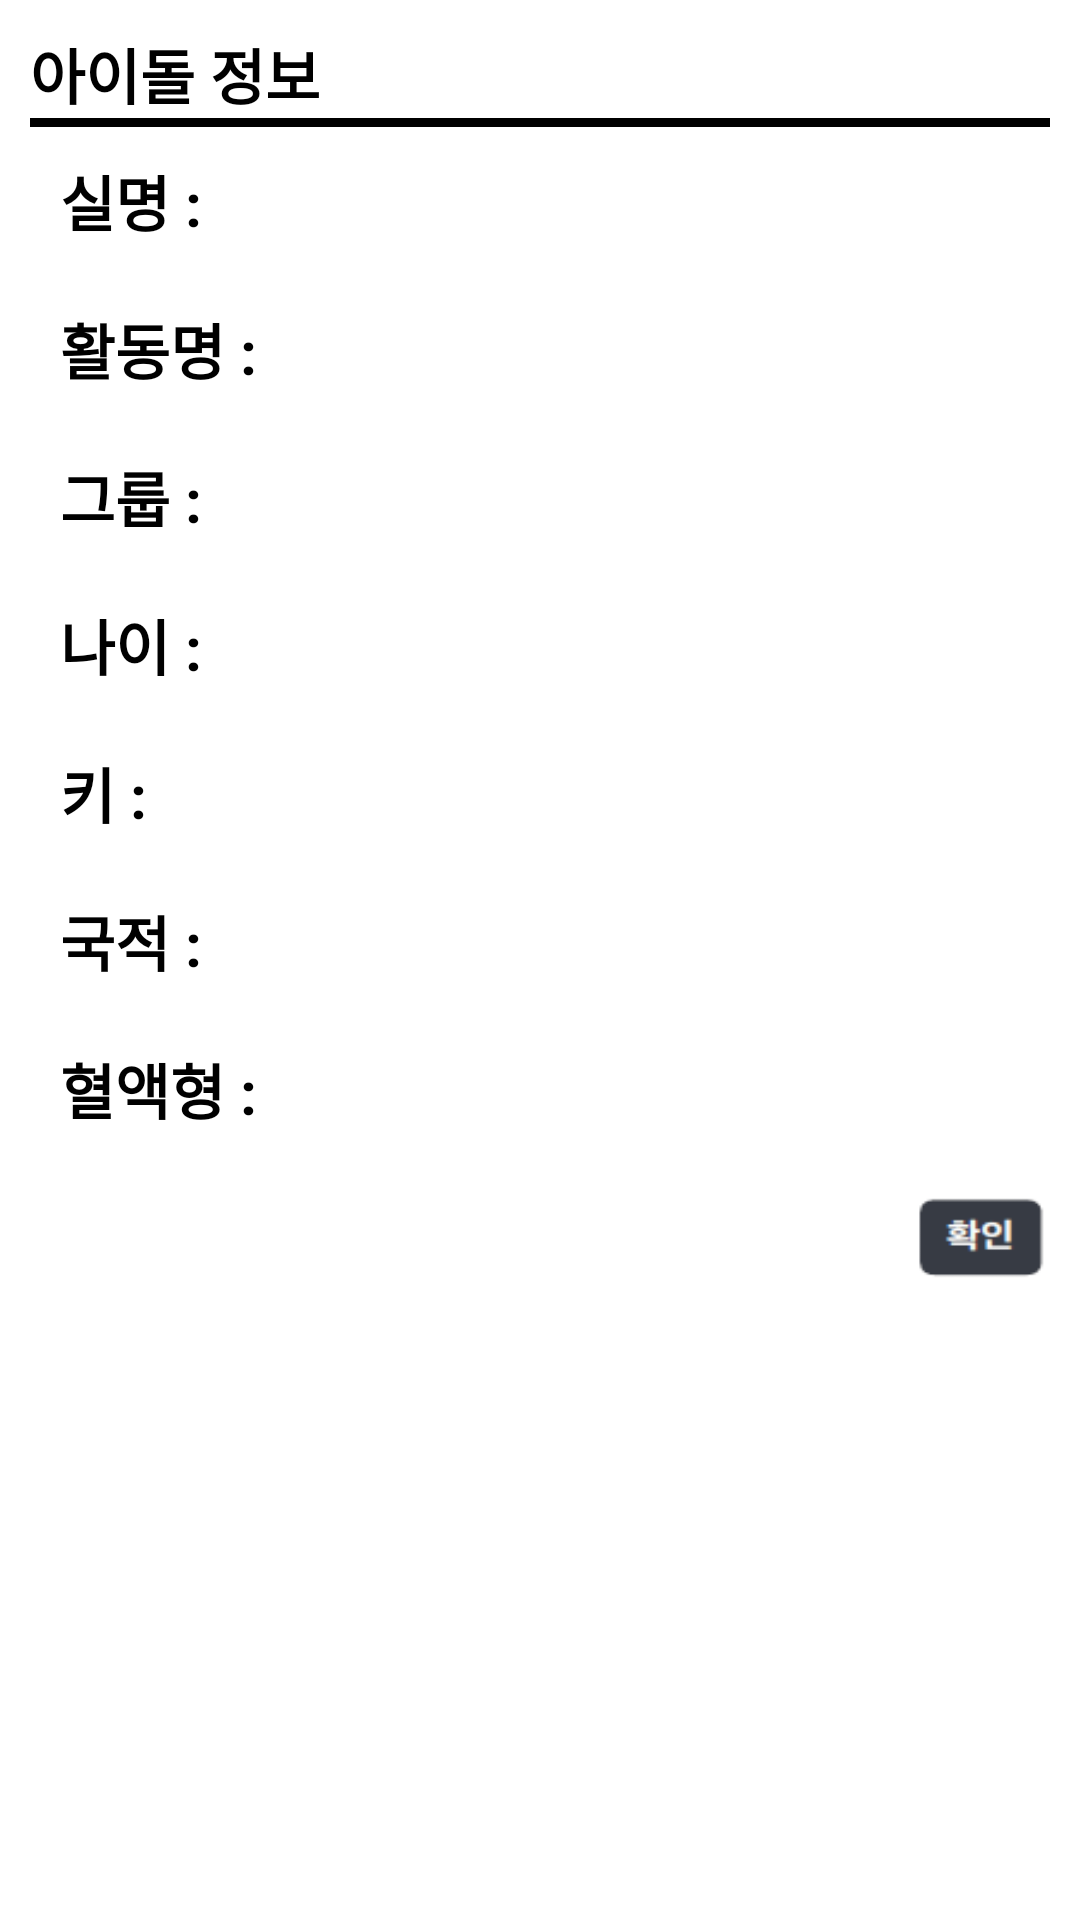

Reconstruct the res/layout file that produces this screen, plus the resources it refers to.
<!-- AndroidManifest.xml: application theme Theme.MyApplication -->
<!-- res/layout/activity_display_data.xml -->
<?xml version="1.0" encoding="utf-8"?>
<LinearLayout
    xmlns:android="http://schemas.android.com/apk/res/android"
    xmlns:app="http://schemas.android.com/apk/res-auto"
    android:id="@+id/layout_idolInfoPopup"
    android:layout_width="match_parent"
    android:layout_height="match_parent"
    android:layout_gravity="center"
    android:orientation="vertical"
    android:padding="10dp"
    android:background="@color/white">

    <TextView
        android:layout_width="wrap_content"
        android:layout_height="wrap_content"
        android:text="아이돌 정보"
        android:textSize="20dp"
        android:textColor="@color/black"
        android:textStyle="bold"/>

    <View
        android:layout_width="match_parent"
        android:layout_height="3dp"
        android:background="#000000"/>

    <LinearLayout
        android:layout_width="match_parent"
        android:layout_height="wrap_content"
        android:orientation="horizontal"
        android:layout_margin="10dp"
        android:layout_marginTop="10dp">

        <TextView
            android:layout_width="wrap_content"
            android:layout_height="wrap_content"
            android:textSize="20dp"
            android:text="실명 : "
            android:textColor="@color/black"
            android:textStyle="bold" />

        <TextView
            android:id="@+id/info_realname"
            android:layout_width="match_parent"
            android:textSize="20dp"
            android:gravity ="right"
            android:layout_height="wrap_content"
            android:textStyle="bold" />

    </LinearLayout>

    <LinearLayout
        android:layout_width="match_parent"
        android:layout_height="wrap_content"
        android:orientation="horizontal"
        android:layout_margin="10dp"
        android:layout_marginTop="10dp">

        <TextView
            android:layout_width="wrap_content"
            android:layout_height="wrap_content"
            android:textSize="20dp"
            android:text="활동명 : "
            android:textColor="@color/black"
            android:textStyle="bold" />

        <TextView
            android:id="@+id/info_artname"
            android:layout_width="match_parent"
            android:layout_height="wrap_content"
            android:gravity ="right"
            android:textSize="20dp"
            android:textStyle="bold" />

    </LinearLayout>

    <LinearLayout
        android:layout_width="match_parent"
        android:layout_height="wrap_content"
        android:orientation="horizontal"
        android:layout_margin="10dp"
        android:layout_marginTop="10dp">

        <TextView
            android:layout_width="wrap_content"
            android:layout_height="wrap_content"
            android:textSize="20dp"
            android:text="그룹 : "
            android:textColor="@color/black"
            android:textStyle="bold" />

        <TextView
            android:id="@+id/info_group"
            android:layout_width="match_parent"
            android:layout_height="wrap_content"
            android:gravity ="right"
            android:textSize="20dp"
            android:textStyle="bold" />

    </LinearLayout>

    <LinearLayout
        android:layout_width="match_parent"
        android:layout_height="wrap_content"
        android:orientation="horizontal"
        android:layout_margin="10dp"
        android:layout_marginTop="10dp">

        <TextView
            android:layout_width="wrap_content"
            android:layout_height="wrap_content"
            android:textSize="20dp"
            android:text="나이 : "
            android:textColor="@color/black"
            android:textStyle="bold" />

        <TextView
            android:id="@+id/info_age"
            android:layout_width="match_parent"
            android:layout_height="wrap_content"
            android:gravity ="right"
            android:textSize="20dp"
            android:textStyle="bold" />

    </LinearLayout>

    <LinearLayout
        android:layout_width="match_parent"
        android:layout_height="wrap_content"
        android:orientation="horizontal"
        android:layout_margin="10dp"
        android:layout_marginTop="10dp">

        <TextView
            android:layout_width="wrap_content"
            android:layout_height="wrap_content"
            android:textSize="20dp"
            android:text="키 : "
            android:textColor="@color/black"
            android:textStyle="bold" />

        <TextView
            android:id="@+id/info_height"
            android:layout_width="match_parent"
            android:layout_height="wrap_content"
            android:gravity ="right"
            android:textSize="20dp"
            android:textStyle="bold" />

    </LinearLayout>

    <LinearLayout
        android:layout_width="match_parent"
        android:layout_height="wrap_content"
        android:orientation="horizontal"
        android:layout_margin="10dp"
        android:layout_marginTop="10dp">

        <TextView
            android:layout_width="wrap_content"
            android:layout_height="wrap_content"
            android:textSize="20dp"
            android:text="국적 : "
            android:textColor="@color/black"
            android:textStyle="bold" />

        <TextView
            android:id="@+id/info_nation"
            android:layout_width="match_parent"
            android:layout_height="wrap_content"
            android:gravity ="right"
            android:textSize="20dp"
            android:textStyle="bold" />

    </LinearLayout>

    <LinearLayout
        android:layout_width="match_parent"
        android:layout_height="wrap_content"
        android:orientation="horizontal"
        android:layout_margin="10dp"
        android:layout_marginTop="10dp">

        <TextView
            android:layout_width="wrap_content"
            android:layout_height="wrap_content"
            android:textSize="20dp"
            android:text="혈액형 : "
            android:textColor="@color/black"
            android:textStyle="bold" />

        <TextView
            android:id="@+id/info_bloodtype"
            android:layout_width="match_parent"
            android:layout_height="wrap_content"
            android:gravity ="right"
            android:textSize="20dp"
            android:textStyle="bold" />

    </LinearLayout>

    <ImageButton
        android:id="@+id/btn_idolInfoPopup_confirm"
        android:layout_width="45dp"
        android:layout_height="30dp"
        android:layout_marginTop="10dp"
        android:layout_gravity="right"
        android:background="@drawable/idol_info_confirm"/>


</LinearLayout>
<!-- resources referenced by this layout -->
<resources>
  <!-- drawable idol_info_confirm: png bitmap (drawable, 1039 bytes) -->
  <!-- not gathered from this repository: default colours our renderer supplied (Android Studio template values) -->
  <color name="black">#FF000000</color>
  <color name="white">#FFFFFFFF</color>
</resources>
